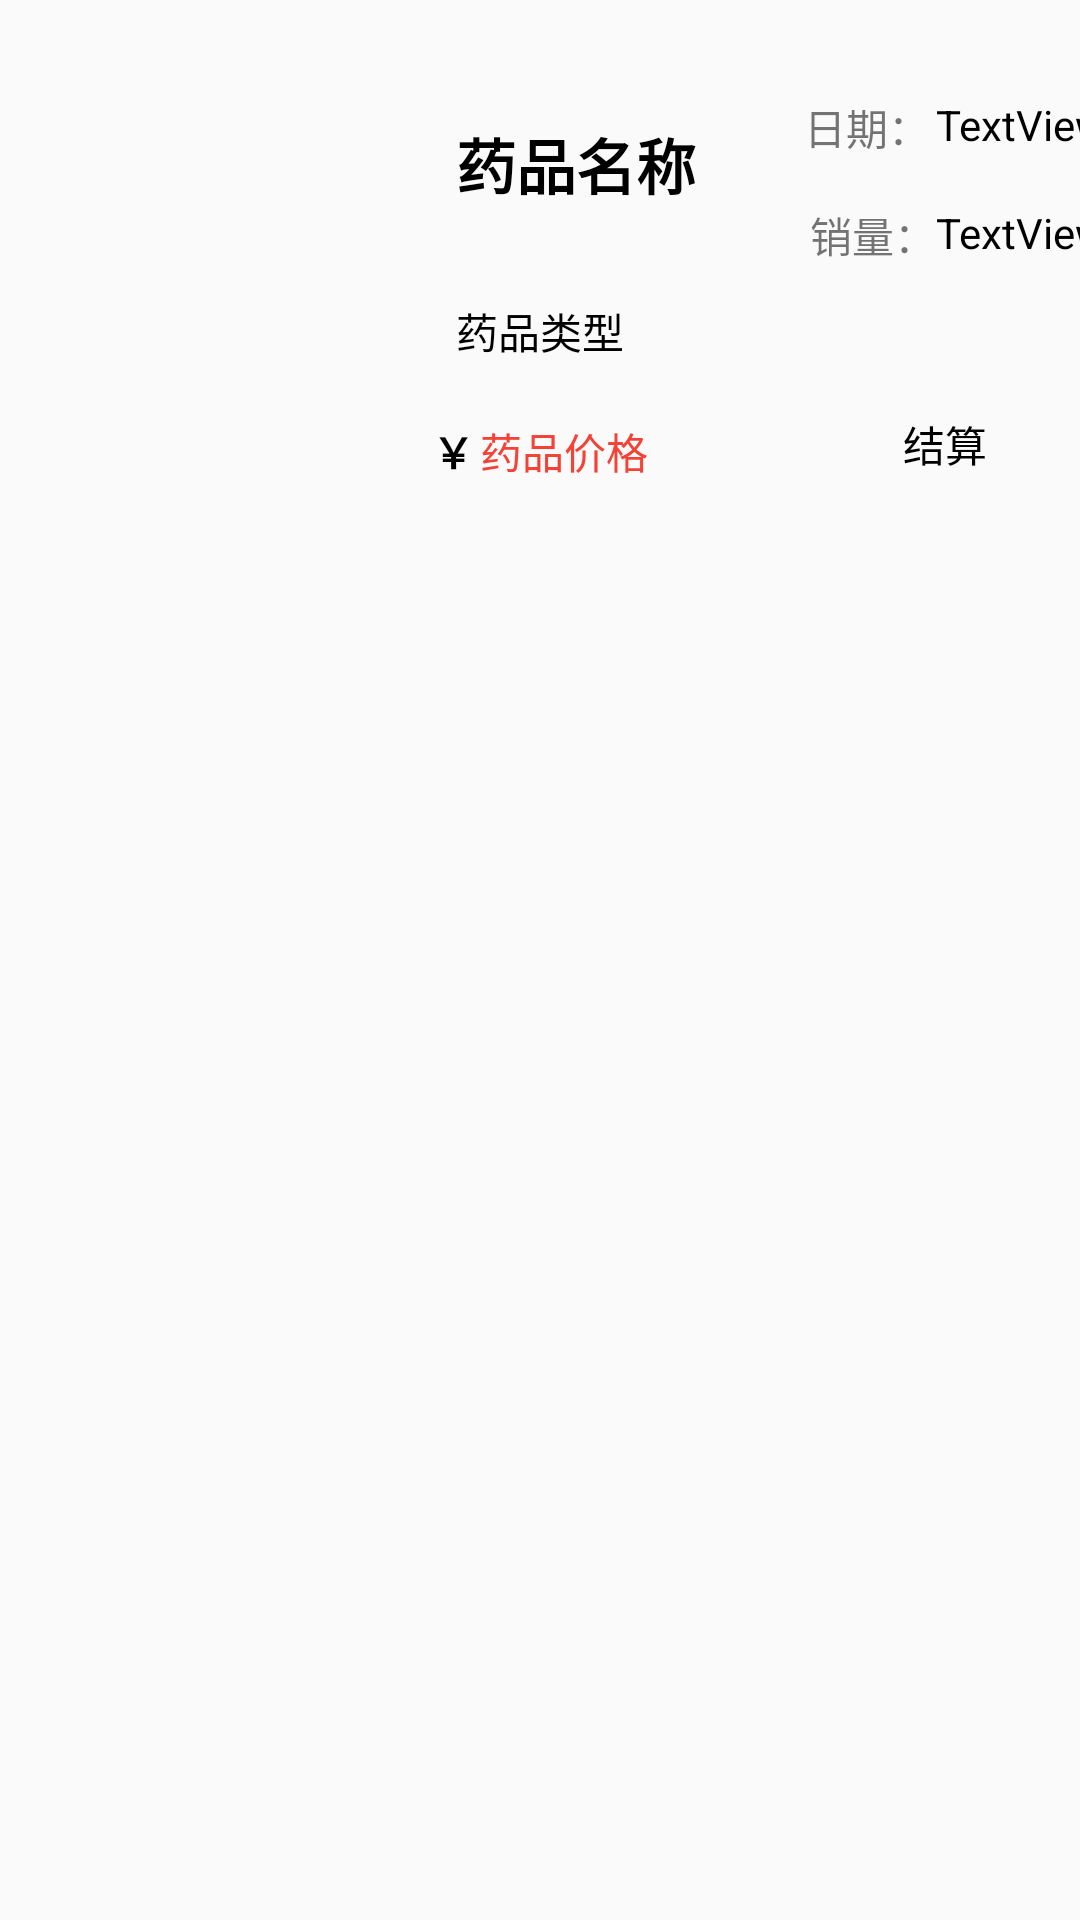

Produce the Android XML layout that renders to this screen, including the resource entries it uses.
<!-- AndroidManifest.xml: application theme Theme.Javaee_task -->
<!-- res/layout/cart_list.xml -->
<?xml version="1.0" encoding="utf-8"?>
<androidx.constraintlayout.widget.ConstraintLayout xmlns:android="http://schemas.android.com/apk/res/android"
    xmlns:app="http://schemas.android.com/apk/res-auto"
    xmlns:tools="http://schemas.android.com/tools"
    android:layout_width="match_parent"
    android:layout_height="200dp">


    <TextView
        android:id="@+id/medicinedate"
        android:layout_width="77dp"
        android:layout_height="35dp"
        android:layout_marginStart="312dp"
        android:layout_marginTop="32dp"
        android:text="TextView"
        android:textColor="@color/black"
        app:layout_constraintStart_toStartOf="parent"
        app:layout_constraintTop_toTopOf="parent" />

    <TextView
        android:id="@+id/textView_medicinesales3"
        android:layout_width="wrap_content"
        android:layout_height="wrap_content"
        android:layout_marginStart="144dp"
        android:layout_marginTop="140dp"
        android:text="￥"
        android:textColor="@color/black"
        android:textStyle="bold"
        app:layout_constraintStart_toStartOf="parent"
        app:layout_constraintTop_toTopOf="parent" />

    <TextView
        android:id="@+id/textView_medicinedate"
        android:layout_width="wrap_content"
        android:layout_height="wrap_content"
        android:layout_marginStart="268dp"
        android:layout_marginTop="32dp"
        android:text="日期："
        app:layout_constraintStart_toStartOf="parent"
        app:layout_constraintTop_toTopOf="parent" />

    <TextView
        android:id="@+id/textView_medicinename"
        android:layout_width="99dp"
        android:layout_height="56dp"
        android:layout_marginStart="152dp"
        android:layout_marginTop="40dp"
        android:text="药品名称"
        android:textColor="@color/black"
        android:textSize="20sp"
        android:textStyle="bold"
        app:layout_constraintStart_toStartOf="parent"
        app:layout_constraintTop_toTopOf="parent" />

    <TextView
        android:id="@+id/textView_medicinesales"
        android:layout_width="wrap_content"
        android:layout_height="wrap_content"
        android:layout_marginStart="312dp"
        android:layout_marginTop="68dp"
        android:text="TextView"
        android:textColor="@color/black"
        app:layout_constraintStart_toStartOf="parent"
        app:layout_constraintTop_toTopOf="parent" />

    <TextView
        android:id="@+id/textView_medicineprice"
        android:layout_width="wrap_content"
        android:layout_height="wrap_content"
        android:layout_marginStart="160dp"
        android:layout_marginTop="44dp"
        android:text="药品价格"
        android:textColor="#F44336"
        app:layout_constraintStart_toStartOf="parent"
        app:layout_constraintTop_toBottomOf="@+id/textView_medicinename" />

    <TextView
        android:id="@+id/textView_medicinetype"
        android:layout_width="58dp"
        android:layout_height="19dp"
        android:layout_marginStart="152dp"
        android:layout_marginLeft="152dp"
        android:layout_marginTop="4dp"
        android:text="药品类型"
        android:textColor="@color/black"
        app:layout_constraintStart_toStartOf="parent"
        app:layout_constraintTop_toBottomOf="@+id/textView_medicinename" />

    <TextView
        android:id="@+id/textView5"
        android:layout_width="wrap_content"
        android:layout_height="wrap_content"
        android:layout_marginTop="68dp"
        android:text="销量："
        app:layout_constraintEnd_toStartOf="@+id/textView_medicinesales"
        app:layout_constraintTop_toTopOf="parent" />

    <ImageView
        android:id="@+id/imageView_cart"
        android:layout_width="120dp"
        android:layout_height="120dp"
        android:layout_marginStart="20dp"
        android:layout_marginTop="32dp"
        app:layout_constraintStart_toStartOf="parent"
        app:layout_constraintTop_toTopOf="parent"
        tools:srcCompat="@tools:sample/avatars" />


    <androidx.constraintlayout.widget.ConstraintLayout
        android:id="@+id/settlement"
        android:layout_width="77dp"
        android:layout_height="48dp"
        android:layout_marginTop="124dp"
        app:layout_constraintEnd_toEndOf="parent"
        app:layout_constraintHorizontal_bias="0.936"
        app:layout_constraintStart_toStartOf="parent"
        app:layout_constraintTop_toTopOf="parent">

        <TextView
            android:id="@+id/order"
            android:layout_width="wrap_content"
            android:layout_height="wrap_content"
            android:text="结算"
            android:textColor="@color/black"
            app:layout_constraintBottom_toBottomOf="parent"
            app:layout_constraintStart_toEndOf="@+id/imageView"
            app:layout_constraintTop_toTopOf="parent" />

        <ImageView
            android:id="@+id/imageView"
            android:layout_width="30dp"
            android:layout_height="30dp"
            android:layout_marginTop="8dp"
            app:layout_constraintEnd_toEndOf="parent"
            app:layout_constraintHorizontal_bias="0.127"
            app:layout_constraintStart_toStartOf="parent"
            app:layout_constraintTop_toTopOf="parent"
            app:srcCompat="@drawable/order" />

    </androidx.constraintlayout.widget.ConstraintLayout>

    <TextView
        android:id="@+id/cartid"
        android:layout_width="wrap_content"
        android:layout_height="wrap_content"
        android:text=""
        android:textColor="@color/white"
        app:layout_constraintEnd_toEndOf="parent"
        app:layout_constraintHorizontal_bias="0.423"
        app:layout_constraintStart_toStartOf="parent"
        app:layout_constraintTop_toTopOf="parent" />


</androidx.constraintlayout.widget.ConstraintLayout>
<!-- resources referenced by this layout -->
<resources>
  <color name="black">#FF000000</color>
  <color name="white">#FFFFFFFF</color>
  <!-- drawable order: png bitmap (drawable-v24, 6299 bytes) -->
  <style name="Theme.Javaee_task" parent="Theme.MaterialComponents.DayNight.DarkActionBar.Bridge">
          
          <item name="colorPrimary">@color/purple_500</item>
          <item name="colorPrimaryVariant">@color/purple_700</item>
          <item name="colorOnPrimary">@color/white</item>
          
          <item name="colorSecondary">@color/teal_200</item>
          <item name="colorSecondaryVariant">@color/teal_700</item>
          <item name="colorOnSecondary">@color/black</item>
          
          <item name="android:statusBarColor" tools:targetApi="l">?attr/colorPrimaryVariant</item>
          
      </style>
  <color name="purple_500">#FF6200EE</color>
  <color name="purple_700">#FF3700B3</color>
  <color name="teal_200">#FF03DAC5</color>
  <color name="teal_700">#FF018786</color>
</resources>
